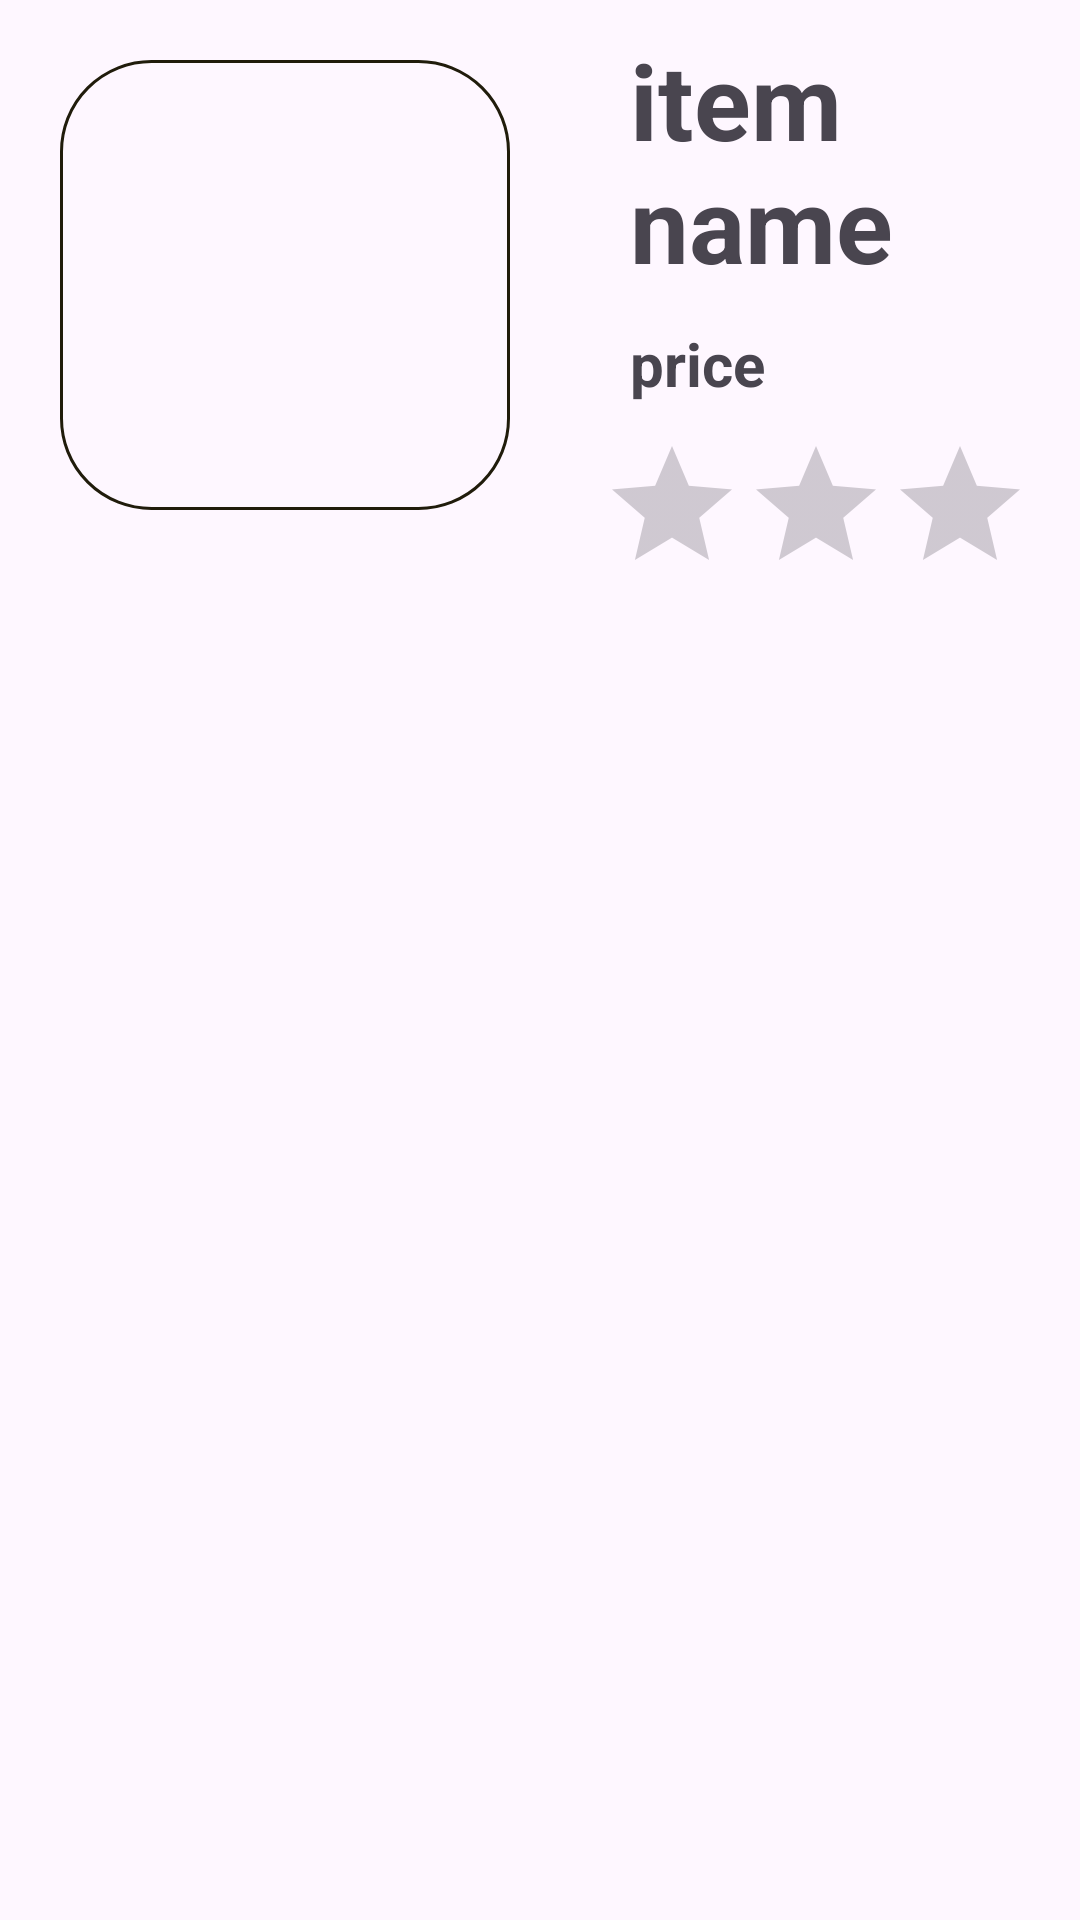

Android layout source for this screen:
<!-- AndroidManifest.xml: application theme Theme.MyApplication -->
<!-- res/layout/cateogory_item_format.xml -->
<?xml version="1.0" encoding="utf-8"?>
<androidx.constraintlayout.widget.ConstraintLayout xmlns:android="http://schemas.android.com/apk/res/android"
    xmlns:app="http://schemas.android.com/apk/res-auto"
    android:layout_width="match_parent"
    android:layout_height="match_parent">

    <LinearLayout
        android:layout_width="match_parent"
        android:layout_height="match_parent"
        app:layout_constraintBottom_toBottomOf="parent"
        app:layout_constraintEnd_toEndOf="parent"
        app:layout_constraintStart_toStartOf="parent"
        app:layout_constraintTop_toTopOf="parent">


        <ImageView
            android:layout_margin="20dp"
            android:layout_width="150dp"
            android:layout_height="150dp"
            android:background="@drawable/border"/>

        <LinearLayout
            android:layout_width="match_parent"
            android:layout_height="match_parent"
            android:orientation="vertical">

            <TextView
                android:layout_marginTop="10dp"
                android:layout_marginBottom="5dp"
                android:layout_marginRight="20dp"
                android:layout_marginLeft="20dp"
                android:layout_width="match_parent"
                android:layout_height="wrap_content"
                android:text="item name"
                android:textStyle="bold"
                android:textSize="35dp"/>

            <TextView
                android:layout_marginTop="5dp"
                android:layout_marginBottom="5dp"
                android:layout_marginRight="20dp"
                android:layout_marginLeft="20dp"
                android:layout_width="match_parent"
                android:layout_height="wrap_content"
                android:text="price"
                android:textStyle="bold"
                android:textSize="20dp"/>

            <RatingBar
                android:layout_marginTop="5dp"
                android:layout_marginBottom="5dp"
                android:layout_marginRight="20dp"
                android:layout_marginLeft="10dp"
                android:layout_width="match_parent"
                android:layout_height="wrap_content"/>

        </LinearLayout>


    </LinearLayout>


</androidx.constraintlayout.widget.ConstraintLayout>
<!-- resources referenced by this layout -->
<resources>
  <!-- drawable border (drawable) -->
  <?xml version="1.0" encoding="utf-8"?>
  <shape xmlns:android="http://schemas.android.com/apk/res/android">
      <solid android:startColor="#FFFFFF" android:endColor="#BBF165"/>
      <corners android:radius="30dp"/>
      <stroke android:width="1dp" android:color="#201C0B"/>
  </shape>
  <style name="Theme.MyApplication" parent="Base.Theme.MyApplication" />
  <style name="Base.Theme.MyApplication" parent="Theme.Material3.DayNight.NoActionBar">
          
  
           <item name="colorPrimary">@color/blue</item>
           <item name="colorPrimaryVariant">@color/pink</item>
           <item name="colorOnPrimary">@color/white</item>
  
          <item name="colorSecondary">@color/teal_200</item>
          <item name="colorSecondaryVariant">@color/teal_700</item>
          <item name="colorOnSecondary">@color/black</item>
  
          <item name="android:statusBarColor" tools:targetApi="l">?attr/colorPrimaryVariant</item>
  
      </style>
  <!-- not gathered from this repository: default colours our renderer supplied (Android Studio template values) -->
  <color name="teal_200">#FF03DAC5</color>
  <color name="teal_700">#FF018786</color>
  <color name="black">#FF000000</color>
  <color name="white">#FFFFFFFF</color>
</resources>
